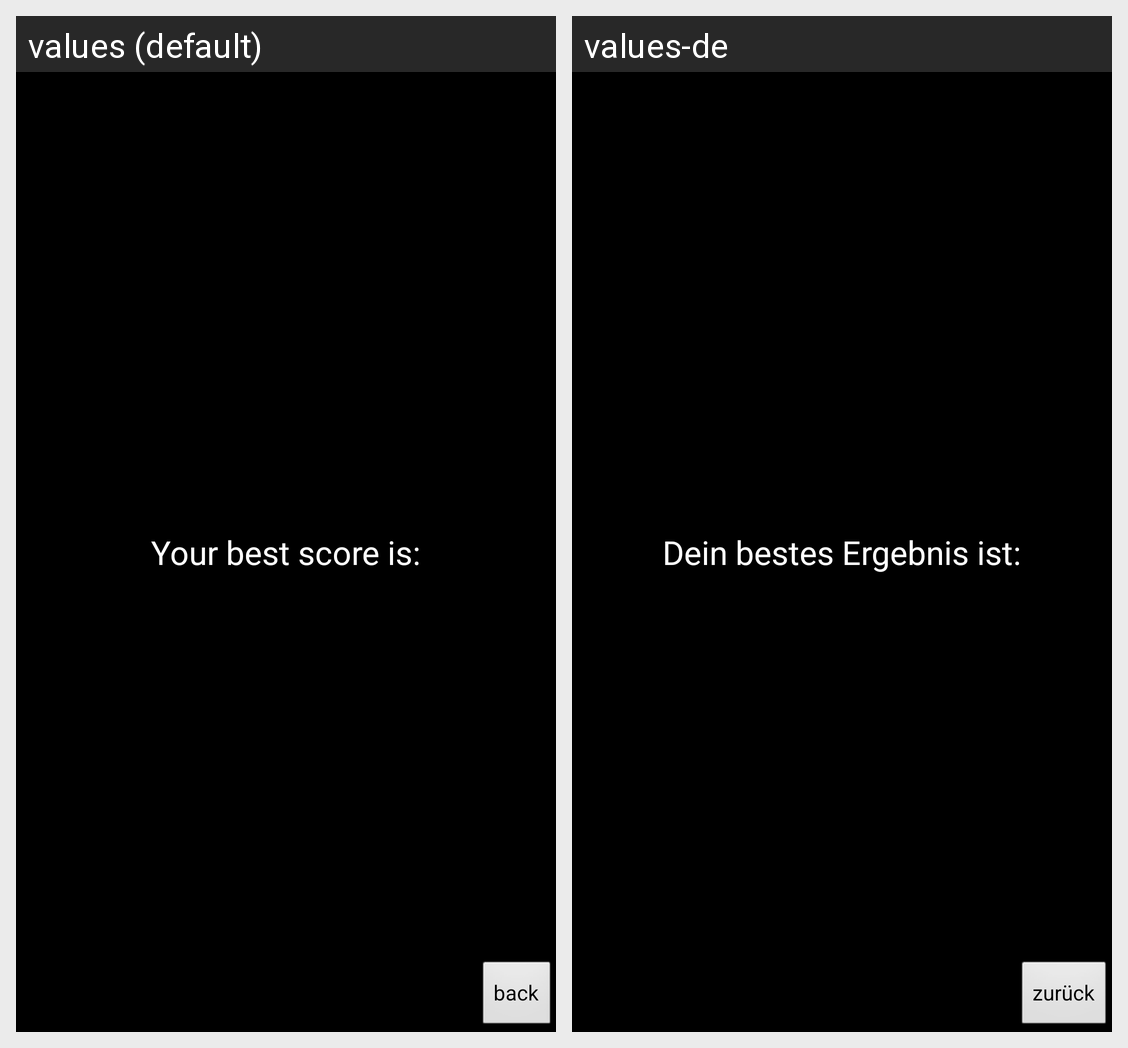

For this localized Android screen grid, give each drawn string resource with its value in every locale shown.
Android screen res/layout/highscore_offline.xml rendered under 2 locales, left to right: values (default), values-de. Device: Nexus 5 (rendered at 1080×1920; each locale shown at half size, 540×960, under a caption strip naming it); theme android:Theme.NoTitleBar.Fullscreen.
Strings drawn on this screen, with the default value and each locale's value (text and hints the layout hard-codes, and strings that could not be matched under every locale, appear in the picture but are not listed):

bestScoreText
  values: Your best score is:
  values-de: Dein bestes Ergebnis ist:

back_button
  values: back
  values-de: zurück
